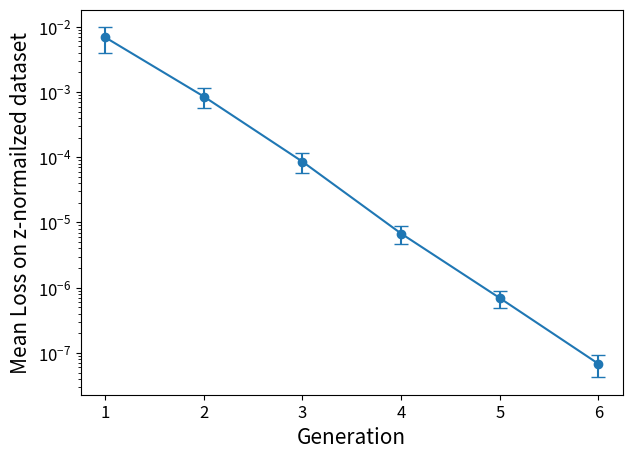

Here is the Python script that generated this plot:
import matplotlib.pyplot as plt
import numpy as np

# losses grouped by round
round_losses = [
    [
        0.011297179386019707,
        0.005562008824199438,
        0.004618383012712002,
        0.0075718918815255165,
        0.00899650901556015,
        0.003567151725292206,
        0.005325613543391228,
        0.00914224423468113,
        0.006116053089499474,
        0.007519158069044352,
        0.006332067772746086,
        0.00932300090789795,
        0.013727748766541481,
        0.0036785127595067024,
        0.005366842728108168,
        0.0031560698989778757,
        0.0034777307882905006,
        0.0036369727458804846,
        0.007812547497451305,
        0.011572691611945629,
    ],

    [
        0.0004039907071273774,
        0.0008951221825554967,
        0.0007202548440545797,
        0.0006598380859941244,
        0.0008951874915510416,
        0.0007723968010395765,
        0.0011225749040022492,
        0.0012285169214010239,
        0.0014129335759207606,
        0.0014282956253737211,
        0.0006147547392174602,
        0.0006464170874096453,
        0.00037133798468858004,
        0.001066794153302908,
        0.000993035500869155,
        0.0007767045171931386,
        0.0007252321811392903,
        0.0005380201619118452,
        0.0008762835641391575,
        0.0009043780737556517,
    ],

    [
        0.00015510478988289833,
        9.701112867332995e-05,
        0.00011199041182408109,
        8.639249426778406e-05,
        6.753551861038432e-05,
        6.904204929014668e-05,
        5.182185850571841e-05,
        4.377963341539726e-05,
        5.5864111345727e-05,
        0.00010005536751123145,
        6.955560820642859e-05,
        7.539636135334149e-05,
        9.182411304209381e-05,
        9.99684925773181e-05,
        0.00015219229680951685,
        8.310354314744473e-05,
        5.9591446188278496e-05,
        6.30931172054261e-05,
        8.738980977796018e-05,
        8.993149822345003e-05,
    ],

    [
        9.079322808247525e-06,
        6.501597454189323e-06,
        3.967608790844679e-06,
        7.930142601253465e-06,
        8.10340770840412e-06,
        8.085203262453433e-06,
        7.679912414459977e-06,
        7.779217412462458e-06,
        4.876680122833932e-06,
        9.370902262162417e-06,
        5.836972832184983e-06,
        2.5610670491005294e-06,
        6.626846243307227e-06,
        1.0570796803222038e-05,
        9.737314030644484e-06,
        5.585003236774355e-06,
        5.243497071205638e-06,
        6.408806711988291e-06,
        3.075753511438961e-06,
        6.32656883681193e-06,
    ],

    [
        5.532863269763766e-07,
        2.7836981075779477e-07,
        7.994256634447083e-07,
        8.202238177545951e-07,
        6.536101295750996e-07,
        8.70254666551773e-07,
        5.299037866279832e-07,
        5.899876782677893e-07,
        7.490826305911469e-07,
        4.349151652149885e-07,
        9.476401032770809e-07,
        1.0293948662365437e-06,
        1.0235141871817177e-06,
        3.803769459409523e-07,
        6.24461733877979e-07,
        8.26494954253576e-07,
        6.558174732163025e-07,
        8.579881978221238e-07,
        4.7013176640575693e-07,
        7.981497560649586e-07,
    ],

    [
        7.087629683155683e-08,
        1.1434529767484491e-07,
        6.989266410073469e-08,
        4.6307714995919014e-08,
        5.286089788114623e-08,
        8.880174817704756e-08,
        8.109432769742853e-08,
        6.179743650136515e-08,
        1.2767776524924557e-07,
        7.246041633379718e-08,
        5.111345302566406e-08,
        6.689779752377945e-08,
        2.8345173319621608e-08,
        5.736895403174458e-08,
        9.324323002601886e-08,
        9.821076218941016e-08,
        5.88307926818743e-08,
        2.8234223847789508e-08,
        3.706474416276251e-08,
        5.9573785904376564e-08,
    ]
]

# mean and variance statistics
mean_losses = [np.mean(r) for r in round_losses]
std_losses  = [np.std(r) for r in round_losses]

rounds = np.arange(1, len(mean_losses) + 1)

plt.figure(figsize=(7,5))

plt.errorbar(
    rounds,
    mean_losses,
    yerr=std_losses,
    fmt='o-',
    capsize=5,
)

plt.yscale('log')

plt.xlabel("Generation", size=15)
plt.ylabel("Mean Loss on z-normailzed dataset", size=15)
plt.xticks(fontsize=12)
plt.yticks(fontsize=12)
plt.show()
